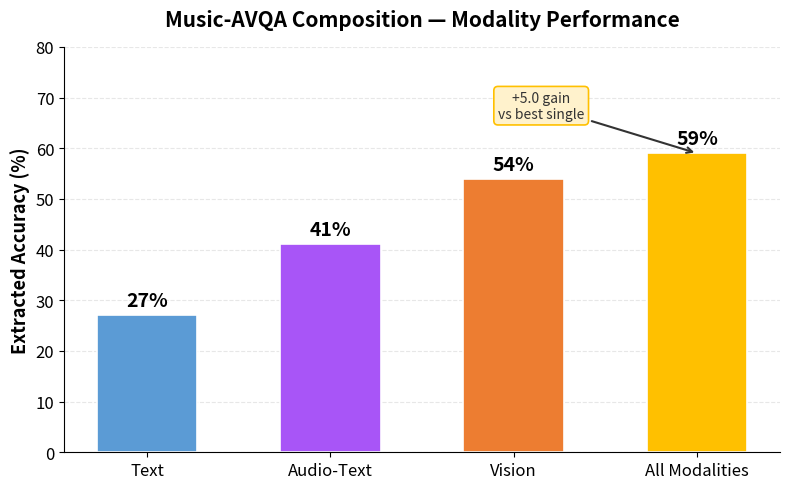

Here is the Python script that generated this plot:
import matplotlib.pyplot as plt
import matplotlib
matplotlib.rcParams['font.family'] = 'sans-serif'

# Music-AVQA composition results
modalities = ['Text', 'Audio-Text', 'Vision', 'All Modalities']
scores = [27.0, 41.0, 54.0, 59.0]
colors = ['#5B9BD5', '#A855F7', '#ED7D31', '#FFC000']

fig, ax = plt.subplots(figsize=(8, 5))

bars = ax.bar(modalities, scores, color=colors, width=0.55, edgecolor='white', linewidth=1.2)

# Add value labels on bars
for bar, score in zip(bars, scores):
    ax.text(bar.get_x() + bar.get_width() / 2, bar.get_height() + 1.0,
            f'{score:.0f}%', ha='center', va='bottom', fontsize=14, fontweight='bold')

# Annotate the fusion gain
ax.annotate('+5.0 gain\nvs best single',
            xy=(3, 59), xytext=(2.15, 66),
            fontsize=10, ha='center', color='#333333',
            arrowprops=dict(arrowstyle='->', color='#333333', lw=1.5),
            bbox=dict(boxstyle='round,pad=0.3', fc='#FFF2CC', ec='#FFC000', lw=1.2))

ax.set_ylabel('Extracted Accuracy (%)', fontsize=13, fontweight='bold')
ax.set_title('Music-AVQA Composition — Modality Performance', fontsize=15, fontweight='bold', pad=15)
ax.set_ylim(0, 80)
ax.spines['top'].set_visible(False)
ax.spines['right'].set_visible(False)
ax.tick_params(axis='both', labelsize=12)
ax.yaxis.grid(True, alpha=0.3, linestyle='--')
ax.set_axisbelow(True)

plt.tight_layout()
plt.savefig('audio_performance.png', dpi=200, bbox_inches='tight', facecolor='white')
plt.savefig('audio_performance.pdf', bbox_inches='tight', facecolor='white')
print("Saved: audio_performance.png and audio_performance.pdf")
